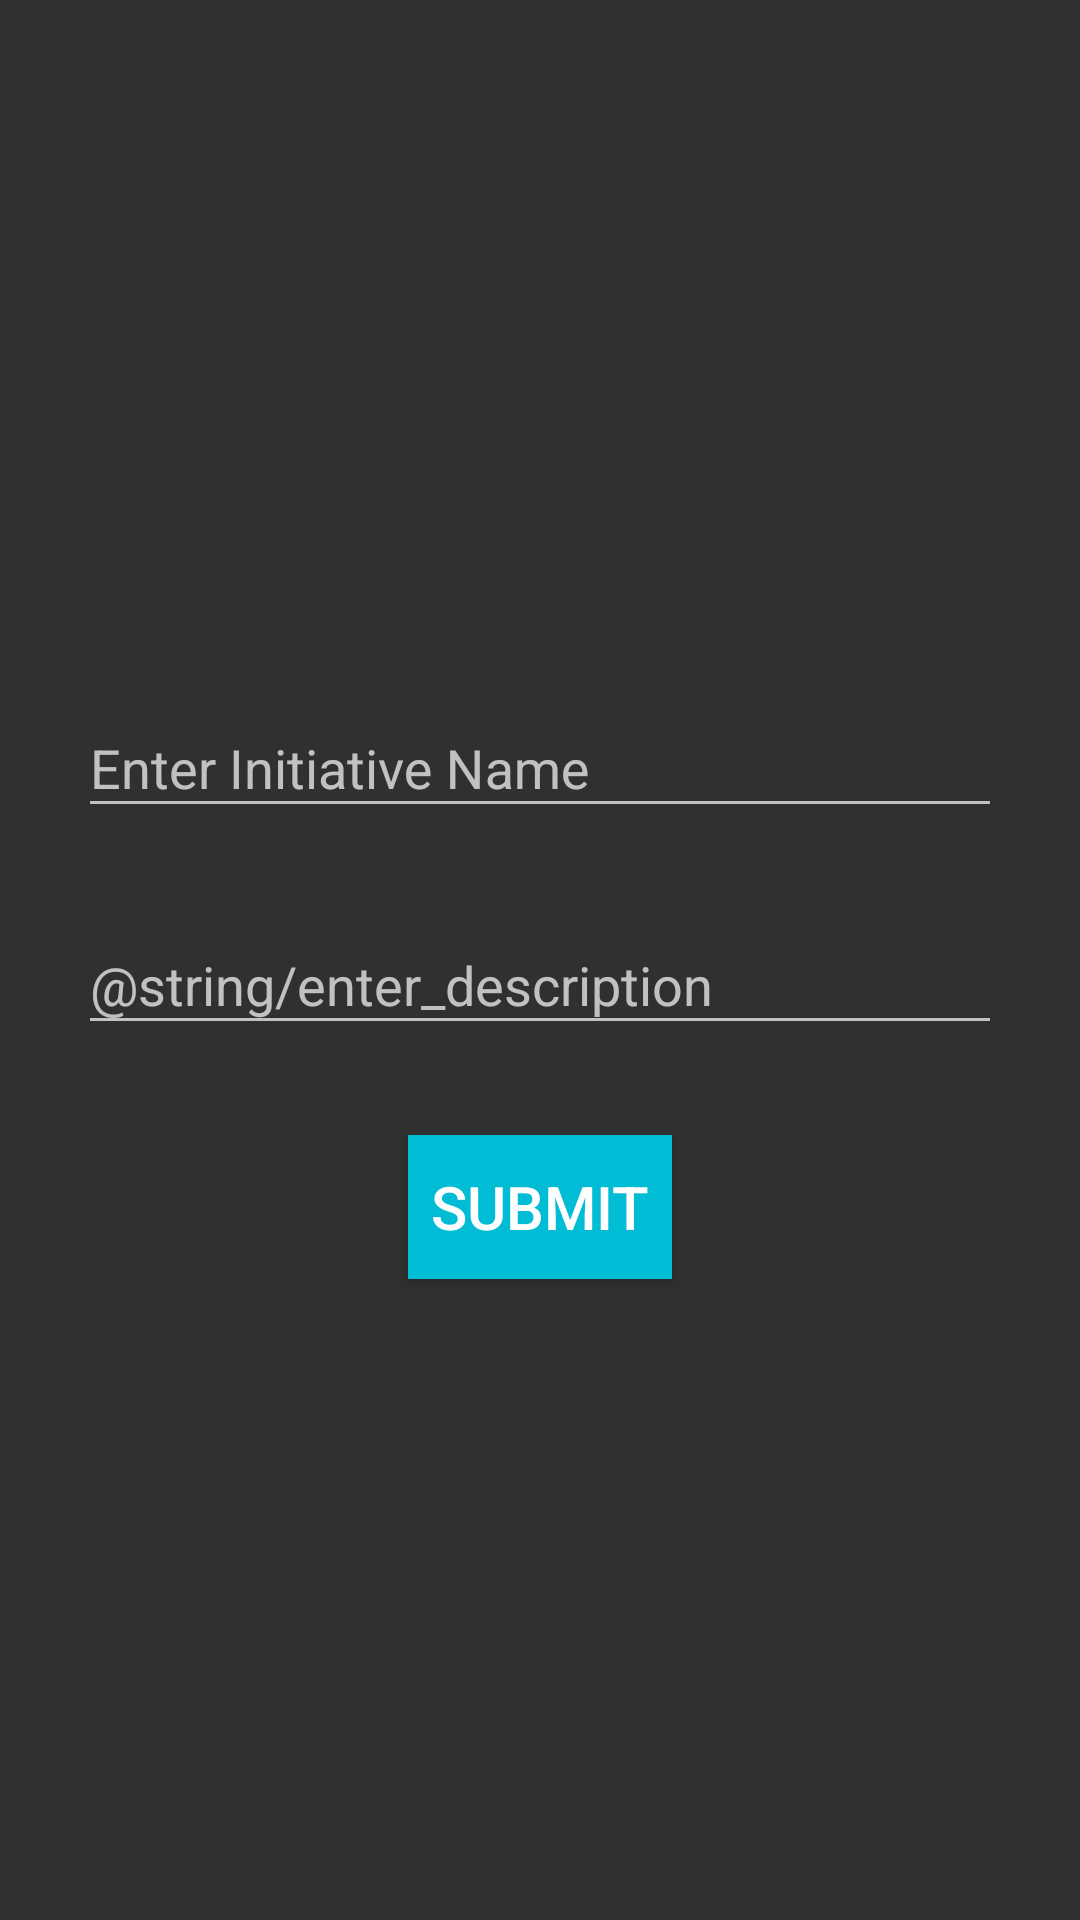

Write the Android layout XML for this screen, with the resource values it uses.
<!-- AndroidManifest.xml: application theme AppTheme -->
<!-- res/layout/activity_add_initiatives.xml -->
<?xml version="1.0" encoding="utf-8"?>
<LinearLayout
    xmlns:android="http://schemas.android.com/apk/res/android"
    xmlns:app="http://schemas.android.com/apk/res-auto"
    xmlns:tools="http://schemas.android.com/tools"
    android:layout_width="match_parent"
    android:layout_height="match_parent"
    android:orientation="vertical"
    android:padding="16dp"
    android:gravity="center_vertical"
    tools:context="com.example.lokeshsoni.dashboard.activities.AddInitiativesActivity">


    <android.support.design.widget.TextInputLayout
        android:layout_margin="10dp"
        android:id="@+id/input_layout_name"
        android:layout_width="match_parent"
        android:layout_height="wrap_content">

        <EditText
            android:id="@+id/input_name"
            android:layout_width="match_parent"
            android:layout_height="wrap_content"
            android:hint="@string/enter_initiative_name" />

    </android.support.design.widget.TextInputLayout>

    <android.support.design.widget.TextInputLayout
        android:id="@+id/input_layout_des"
        android:layout_margin="10dp"
        android:layout_width="match_parent"
        android:layout_height="wrap_content">

        <EditText
            android:id="@+id/input_desc"
            android:layout_width="match_parent"
            android:layout_height="wrap_content"
            android:hint="@string/enter_description" />

    </android.support.design.widget.TextInputLayout>

    <Button
        android:layout_marginTop="20dp"
        android:id="@+id/submit_name"
        android:layout_gravity="center"
        android:background="@color/colorPrimary"
        android:layout_height="wrap_content"
        android:layout_width="wrap_content"
        android:text="@string/submit"
        android:textSize="20sp"

        />

</LinearLayout>
<!-- resources referenced by this layout -->
<resources>
  <color name="colorPrimary">#00bcd4</color>
  <string name="enter_initiative_name">Enter Initiative Name</string>
  <string name="submit">Submit</string>
  <style name="AppTheme" parent="Theme.AppCompat">
          
          <item name="colorPrimary">@color/colorPrimary</item>
          <item name="colorPrimaryDark">@color/colorPrimaryDark</item>
          <item name="colorAccent">@color/colorAccent</item>
      </style>
  <color name="colorPrimaryDark">#0097A7</color>
  <color name="colorAccent">#ffffff</color>
</resources>
